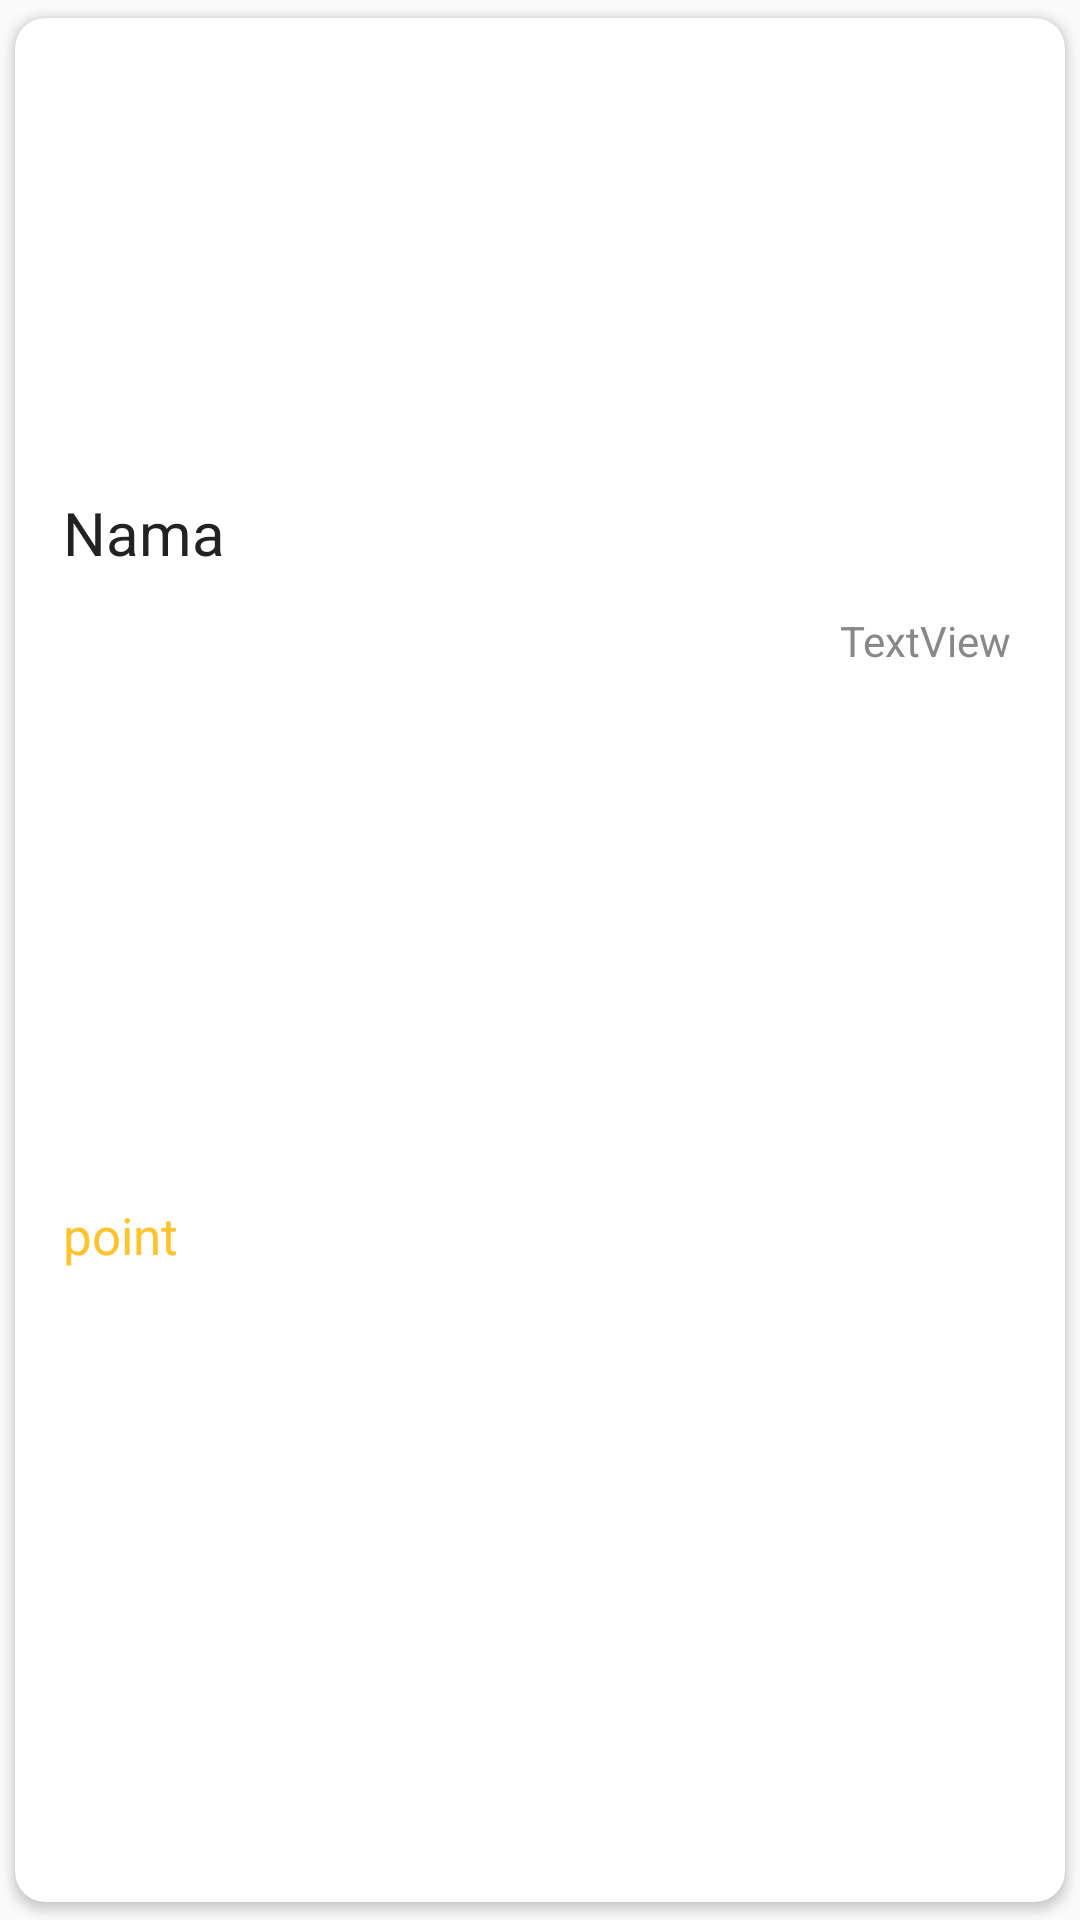

Write the Android layout XML for this screen, with the resource values it uses.
<!-- AndroidManifest.xml: application theme AppTheme -->
<!-- res/layout/shopadmin_card.xml -->
<?xml version="1.0" encoding="utf-8"?>
<android.support.v7.widget.CardView xmlns:android="http://schemas.android.com/apk/res/android"
    xmlns:tools="http://schemas.android.com/tools"
    android:layout_width="match_parent"
    android:layout_height="wrap_content"
    xmlns:app="http://schemas.android.com/apk/res-auto"
    android:elevation="3dp"
    app:cardCornerRadius="10dp"
    android:layout_marginRight="10dp"
    android:layout_marginLeft="10dp"
    android:layout_marginTop="10dp"
    android:orientation="vertical"
    app:cardBackgroundColor="@color/white"
    tools:context=".ShopActivity"
    app:cardUseCompatPadding="true">

    <android.support.constraint.ConstraintLayout
        android:id="@+id/constrain"
        android:layout_width="match_parent"
        android:layout_height="match_parent"
        >

        <ImageView
            android:id="@+id/gambar"
            android:layout_width="match_parent"
            android:layout_height="150dp"
            android:adjustViewBounds="true"
            android:scaleType="centerCrop"
            app:layout_constraintEnd_toEndOf="parent"
            app:layout_constraintStart_toStartOf="parent"
            app:layout_constraintTop_toTopOf="parent" />

        <ImageView
            android:id="@+id/gambar2"
            android:layout_width="match_parent"
            android:layout_height="150dp"
            android:adjustViewBounds="true"
            android:scaleType="centerCrop"
            app:layout_constraintEnd_toEndOf="parent"
            app:layout_constraintStart_toStartOf="parent"
            app:layout_constraintTop_toTopOf="parent" />

        <TextView
            android:id="@+id/nama"
            android:layout_width="245dp"
            android:layout_height="wrap_content"
            android:layout_marginStart="16dp"
            android:layout_marginTop="8dp"
            android:text="Nama"
            android:textColor="@color/black"
            android:textSize="20sp"
            app:layout_constraintStart_toStartOf="parent"
            app:layout_constraintTop_toBottomOf="@+id/gambar" />

        <TextView
            android:id="@+id/poin"
            android:layout_width="wrap_content"
            android:layout_height="wrap_content"
            android:layout_marginBottom="14dp"
            android:layout_marginStart="16dp"
            android:layout_marginTop="12dp"
            android:text="point"
            android:textColor="@color/colorPrimary"
            android:textSize="17sp"
            app:layout_constraintBottom_toBottomOf="parent"
            app:layout_constraintStart_toStartOf="parent"
            app:layout_constraintTop_toBottomOf="@+id/nama" />

        <TextView
            android:id="@+id/textdate"
            android:layout_width="wrap_content"
            android:layout_height="wrap_content"
            android:layout_marginEnd="18dp"
            android:layout_marginTop="48dp"
            android:text="TextView"
            android:textColor="@color/input_register"
            app:layout_constraintEnd_toEndOf="parent"
            app:layout_constraintTop_toBottomOf="@+id/gambar" />

    </android.support.constraint.ConstraintLayout>
</android.support.v7.widget.CardView>
<!-- resources referenced by this layout -->
<resources>
  <color name="black">#222222</color>
  <color name="colorPrimary">#FFC32e</color>
  <color name="input_register">#888888</color>
  <color name="white">#ffffff</color>
  <style name="AppTheme" parent="Theme.AppCompat.Light.NoActionBar">
          
          <item name="colorPrimary">@color/colorPrimary</item>
          <item name="colorPrimaryDark">@color/colorPrimaryDark</item>
          <item name="colorAccent">@color/colorAccent</item>
      </style>
  <color name="colorPrimaryDark">#e5b232</color>
  <color name="colorAccent">#FF4081</color>
</resources>
